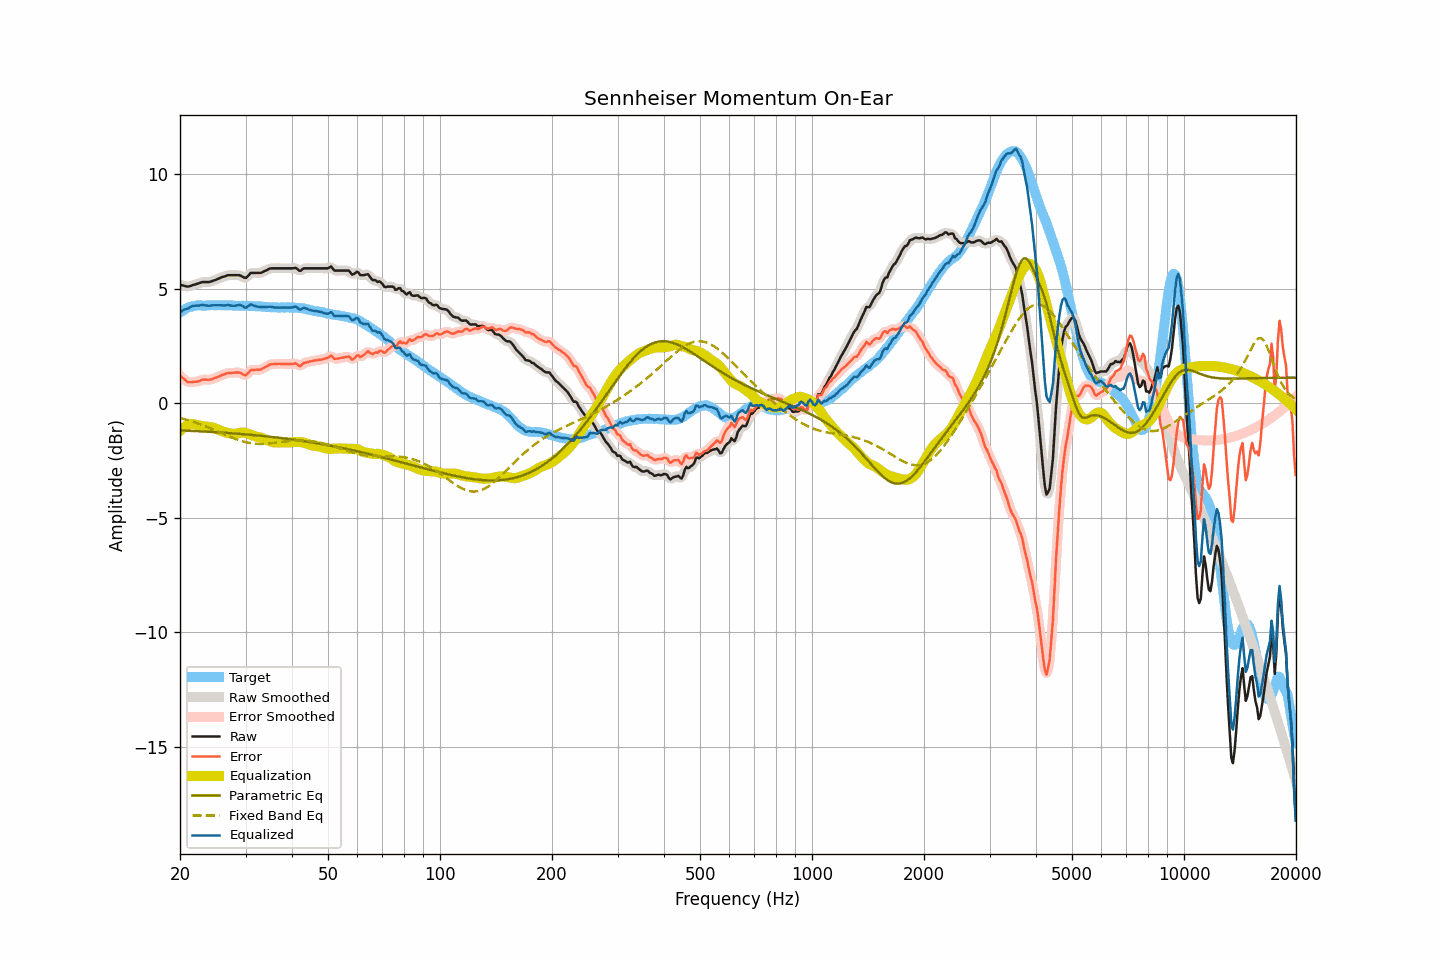

Values plotted in this chart, from the file beside it:
frequency, raw, smoothed, error, error_smoothed, equalization, parametric_eq, fixed_band_eq, equalized_raw, equalized_smoothed, target
20.00, 5.17, 5.17, 1.21, 1.22, -1.20, -1.19, -0.64, 3.97, 3.97, 3.96
20.20, 5.15, 5.15, 1.14, 1.14, -1.13, -1.19, -0.66, 4.02, 4.02, 4.01
20.40, 5.14, 5.13, 1.08, 1.08, -1.08, -1.19, -0.68, 4.06, 4.05, 4.06
20.61, 5.12, 5.12, 1.03, 1.02, -1.03, -1.20, -0.70, 4.09, 4.09, 4.09
20.81, 5.10, 5.10, 0.96, 0.97, -0.99, -1.20, -0.72, 4.11, 4.12, 4.14
21.02, 5.09, 5.10, 0.91, 0.93, -0.95, -1.20, -0.74, 4.14, 4.14, 4.18
21.23, 5.11, 5.11, 0.91, 0.91, -0.93, -1.21, -0.76, 4.18, 4.18, 4.20
21.44, 5.13, 5.13, 0.91, 0.91, -0.91, -1.21, -0.78, 4.22, 4.22, 4.21
21.66, 5.16, 5.16, 0.93, 0.92, -0.91, -1.21, -0.81, 4.24, 4.24, 4.23
21.87, 5.18, 5.18, 0.94, 0.93, -0.92, -1.22, -0.83, 4.26, 4.26, 4.24
22.09, 5.20, 5.20, 0.94, 0.94, -0.94, -1.22, -0.85, 4.26, 4.26, 4.26
22.31, 5.22, 5.22, 0.95, 0.95, -0.96, -1.22, -0.88, 4.26, 4.26, 4.27
22.54, 5.24, 5.24, 0.97, 0.97, -0.98, -1.23, -0.90, 4.26, 4.27, 4.27
22.76, 5.27, 5.27, 1.00, 1.00, -0.99, -1.23, -0.93, 4.28, 4.28, 4.27
22.99, 5.29, 5.28, 1.03, 1.02, -1.00, -1.23, -0.96, 4.29, 4.28, 4.26
23.22, 5.29, 5.29, 1.03, 1.03, -1.01, -1.24, -0.98, 4.28, 4.28, 4.26
23.45, 5.29, 5.29, 1.03, 1.03, -1.02, -1.24, -1.01, 4.27, 4.27, 4.26
23.69, 5.29, 5.29, 1.02, 1.02, -1.03, -1.25, -1.04, 4.26, 4.26, 4.27
23.92, 5.29, 5.29, 1.02, 1.02, -1.04, -1.25, -1.07, 4.25, 4.26, 4.27
24.16, 5.31, 5.31, 1.03, 1.03, -1.05, -1.25, -1.10, 4.26, 4.26, 4.28
24.40, 5.33, 5.33, 1.04, 1.05, -1.06, -1.26, -1.13, 4.27, 4.27, 4.29
24.65, 5.36, 5.36, 1.08, 1.08, -1.08, -1.26, -1.16, 4.28, 4.28, 4.27
24.89, 5.38, 5.38, 1.11, 1.11, -1.10, -1.27, -1.19, 4.28, 4.28, 4.27
25.14, 5.41, 5.41, 1.14, 1.13, -1.13, -1.27, -1.22, 4.28, 4.28, 4.27
25.39, 5.44, 5.44, 1.16, 1.16, -1.16, -1.27, -1.25, 4.28, 4.28, 4.28
25.65, 5.47, 5.47, 1.19, 1.19, -1.19, -1.28, -1.28, 4.27, 4.28, 4.28
25.91, 5.50, 5.50, 1.23, 1.22, -1.22, -1.28, -1.31, 4.28, 4.27, 4.27
26.16, 5.52, 5.52, 1.25, 1.25, -1.25, -1.29, -1.34, 4.27, 4.27, 4.27
26.43, 5.54, 5.55, 1.27, 1.28, -1.27, -1.29, -1.37, 4.27, 4.27, 4.27
26.69, 5.57, 5.57, 1.30, 1.30, -1.29, -1.30, -1.40, 4.28, 4.28, 4.27
26.96, 5.59, 5.58, 1.31, 1.31, -1.31, -1.30, -1.43, 4.28, 4.28, 4.27
27.23, 5.59, 5.59, 1.32, 1.32, -1.32, -1.31, -1.46, 4.27, 4.27, 4.27
27.50, 5.59, 5.59, 1.32, 1.32, -1.33, -1.31, -1.49, 4.26, 4.26, 4.27
27.77, 5.59, 5.59, 1.33, 1.33, -1.34, -1.32, -1.52, 4.25, 4.25, 4.26
28.05, 5.59, 5.59, 1.33, 1.33, -1.34, -1.32, -1.55, 4.25, 4.25, 4.26
28.33, 5.59, 5.59, 1.34, 1.34, -1.33, -1.33, -1.58, 4.26, 4.27, 4.25
28.62, 5.59, 5.59, 1.34, 1.34, -1.31, -1.33, -1.60, 4.28, 4.28, 4.25
28.90, 5.59, 5.58, 1.33, 1.33, -1.29, -1.34, -1.62, 4.29, 4.29, 4.25
29.19, 5.56, 5.55, 1.32, 1.30, -1.29, -1.35, -1.65, 4.27, 4.27, 4.24
29.48, 5.52, 5.51, 1.26, 1.26, -1.28, -1.35, -1.67, 4.24, 4.23, 4.26
29.78, 5.48, 5.48, 1.23, 1.23, -1.29, -1.36, -1.69, 4.19, 4.20, 4.25
30.08, 5.47, 5.49, 1.21, 1.24, -1.30, -1.36, -1.70, 4.17, 4.19, 4.26
30.38, 5.54, 5.54, 1.29, 1.29, -1.32, -1.37, -1.72, 4.22, 4.22, 4.25
30.68, 5.61, 5.61, 1.37, 1.36, -1.35, -1.37, -1.73, 4.26, 4.26, 4.24
30.99, 5.69, 5.67, 1.45, 1.42, -1.37, -1.38, -1.75, 4.31, 4.29, 4.24
31.30, 5.69, 5.69, 1.45, 1.45, -1.40, -1.39, -1.76, 4.29, 4.29, 4.24
31.61, 5.69, 5.70, 1.45, 1.46, -1.43, -1.39, -1.76, 4.26, 4.27, 4.24
31.93, 5.69, 5.69, 1.45, 1.46, -1.45, -1.40, -1.77, 4.24, 4.24, 4.23
32.24, 5.69, 5.69, 1.47, 1.46, -1.47, -1.41, -1.78, 4.22, 4.22, 4.22
32.57, 5.69, 5.69, 1.46, 1.46, -1.48, -1.41, -1.78, 4.21, 4.20, 4.23
32.89, 5.69, 5.70, 1.46, 1.47, -1.50, -1.42, -1.78, 4.19, 4.20, 4.23
33.22, 5.71, 5.71, 1.49, 1.50, -1.52, -1.43, -1.78, 4.19, 4.20, 4.21
33.55, 5.75, 5.74, 1.54, 1.53, -1.54, -1.44, -1.78, 4.21, 4.20, 4.21
33.89, 5.78, 5.78, 1.58, 1.57, -1.57, -1.44, -1.77, 4.20, 4.20, 4.20
34.23, 5.81, 5.82, 1.60, 1.62, -1.61, -1.45, -1.77, 4.20, 4.21, 4.21
34.57, 5.85, 5.85, 1.66, 1.65, -1.64, -1.46, -1.76, 4.21, 4.21, 4.19
34.92, 5.88, 5.87, 1.69, 1.68, -1.67, -1.47, -1.75, 4.21, 4.21, 4.19
35.27, 5.89, 5.89, 1.70, 1.70, -1.69, -1.47, -1.75, 4.20, 4.20, 4.19
35.62, 5.89, 5.89, 1.71, 1.71, -1.70, -1.48, -1.74, 4.19, 4.19, 4.18
35.97, 5.89, 5.89, 1.71, 1.71, -1.71, -1.49, -1.73, 4.18, 4.18, 4.18
... 635 more rows
